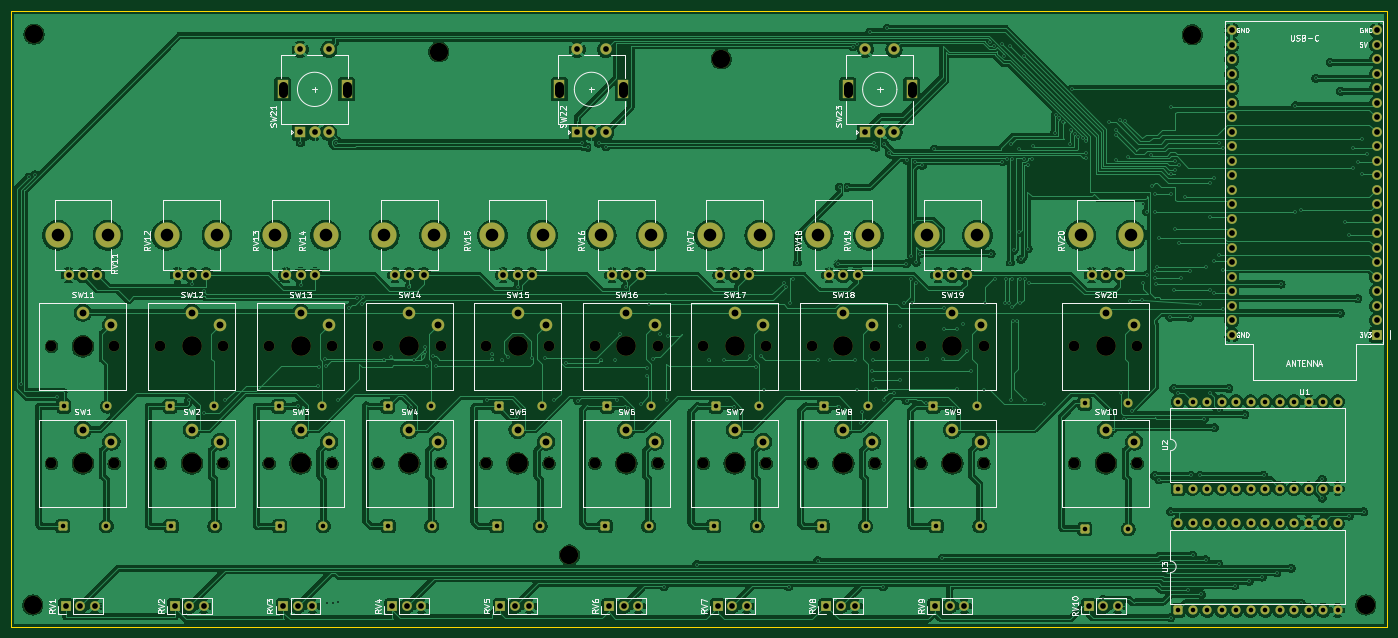
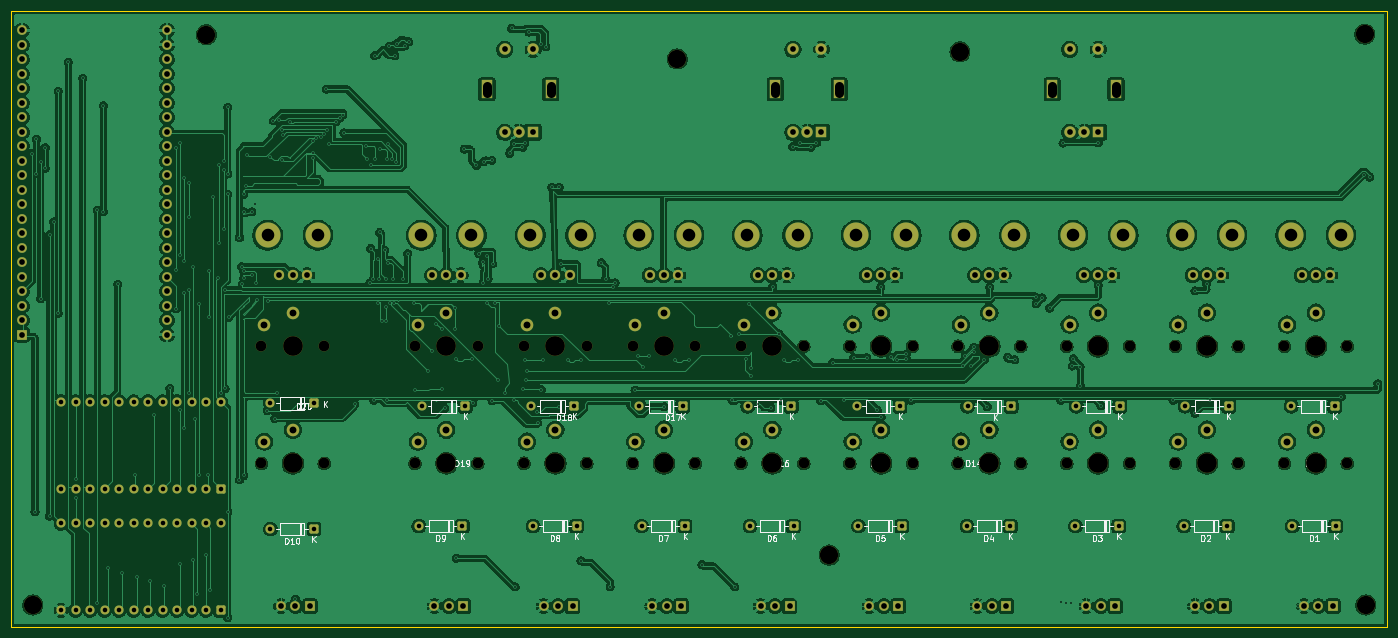
Circuit board: 11 layer files. Board 241.0 x 107.8 mm.
- bottom_copper: KiCad - MIDI-controller-B_Cu.gbl (611004 bytes)
- bottom_mask: KiCad - MIDI-controller-B_Mask.gbs (12340 bytes)
- paste: KiCad - MIDI-controller-B_Paste.gbp (468 bytes)
- bottom_silk: KiCad - MIDI-controller-B_Silkscreen.gbo (53385 bytes)
- outline: KiCad - MIDI-controller-Edge_Cuts.gm1 (622 bytes)
- top_copper: KiCad - MIDI-controller-F_Cu.gtl (585020 bytes)
- top_mask: KiCad - MIDI-controller-F_Mask.gts (12340 bytes)
- paste: KiCad - MIDI-controller-F_Paste.gtp (468 bytes)
- top_silk: KiCad - MIDI-controller-F_Silkscreen.gto (118981 bytes)
- drill: KiCad - MIDI-controller-NPTH.drl (1454 bytes)
- drill: KiCad - MIDI-controller-PTH.drl (9683 bytes)

=== bottom_copper: KiCad - MIDI-controller-B_Cu.gbl (611004 bytes, source omitted) ===
=== bottom_mask: KiCad - MIDI-controller-B_Mask.gbs (12340 bytes, source omitted) ===
=== paste: KiCad - MIDI-controller-B_Paste.gbp ===
%TF.GenerationSoftware,KiCad,Pcbnew,10.0.6*%
%TF.CreationDate,2026-10-06T15:00:38+02:00*%
%TF.ProjectId,KiCad - MIDI-controller,4b694361-6420-42d2-904d-4944492d636f,rev?*%
%TF.SameCoordinates,Original*%
%TF.FileFunction,Paste,Bot*%
%TF.FilePolarity,Positive*%
%FSLAX46Y46*%
G04 Gerber Fmt 4.6, Leading zero omitted, Abs format (unit mm)*
G04 Created by KiCad (PCBNEW 10.0.6) date 2026-10-06 15:00:38*
%MOMM*%
%LPD*%
G01*
G04 APERTURE LIST*
G04 APERTURE END LIST*
M02*

=== bottom_silk: KiCad - MIDI-controller-B_Silkscreen.gbo (53385 bytes, source omitted) ===
=== outline: KiCad - MIDI-controller-Edge_Cuts.gm1 ===
%TF.GenerationSoftware,KiCad,Pcbnew,10.0.6*%
%TF.CreationDate,2026-10-06T15:00:38+02:00*%
%TF.ProjectId,KiCad - MIDI-controller,4b694361-6420-42d2-904d-4944492d636f,rev?*%
%TF.SameCoordinates,Original*%
%TF.FileFunction,Profile,NP*%
%FSLAX46Y46*%
G04 Gerber Fmt 4.6, Leading zero omitted, Abs format (unit mm)*
G04 Created by KiCad (PCBNEW 10.0.6) date 2026-10-06 15:00:38*
%MOMM*%
%LPD*%
G01*
G04 APERTURE LIST*
%TA.AperFunction,Profile*%
%ADD10C,0.050000*%
%TD*%
G04 APERTURE END LIST*
D10*
X31640000Y-35400000D02*
X272640000Y-35400000D01*
X272640000Y-143180000D01*
X31640000Y-143180000D01*
X31640000Y-35400000D01*
M02*

=== top_copper: KiCad - MIDI-controller-F_Cu.gtl (585020 bytes, source omitted) ===
=== top_mask: KiCad - MIDI-controller-F_Mask.gts (12340 bytes, source omitted) ===
=== paste: KiCad - MIDI-controller-F_Paste.gtp ===
%TF.GenerationSoftware,KiCad,Pcbnew,10.0.6*%
%TF.CreationDate,2026-10-06T15:00:38+02:00*%
%TF.ProjectId,KiCad - MIDI-controller,4b694361-6420-42d2-904d-4944492d636f,rev?*%
%TF.SameCoordinates,Original*%
%TF.FileFunction,Paste,Top*%
%TF.FilePolarity,Positive*%
%FSLAX46Y46*%
G04 Gerber Fmt 4.6, Leading zero omitted, Abs format (unit mm)*
G04 Created by KiCad (PCBNEW 10.0.6) date 2026-10-06 15:00:38*
%MOMM*%
%LPD*%
G01*
G04 APERTURE LIST*
G04 APERTURE END LIST*
M02*

=== top_silk: KiCad - MIDI-controller-F_Silkscreen.gto (118981 bytes, source omitted) ===
=== drill: KiCad - MIDI-controller-NPTH.drl ===
M48
; DRILL file KiCad 10.0.6 date 2026-10-06T15:00:39
; FORMAT={-:-/ absolute / metric / decimal}
; #@! TF.CreationDate,2026-10-06T15:00:39+02:00
; #@! TF.GenerationSoftware,Kicad,Pcbnew,10.0.6
; #@! TF.FileFunction,NonPlated,1,2,NPTH
FMAT,2
METRIC
; #@! TA.AperFunction,NonPlated,NPTH,ComponentDrill
T1C1.900
; #@! TA.AperFunction,NonPlated,NPTH,ComponentDrill
T2C3.200
; #@! TA.AperFunction,NonPlated,NPTH,ComponentDrill
T3C3.450
%
G90
G05
T1
X38.65Y-94.08
X38.65Y-114.58
X49.65Y-94.08
X49.65Y-114.58
X57.74Y-94.08
X57.74Y-114.58
X68.74Y-94.08
X68.74Y-114.58
X76.79Y-94.08
X76.79Y-114.58
X87.79Y-94.08
X87.79Y-114.58
X95.84Y-94.08
X95.84Y-114.58
X106.84Y-94.08
X106.84Y-114.58
X114.8Y-94.08
X114.8Y-114.58
X125.8Y-94.08
X125.8Y-114.58
X133.85Y-94.08
X133.85Y-114.58
X144.85Y-94.08
X144.85Y-114.58
X152.85Y-94.08
X152.85Y-114.58
X163.85Y-94.08
X163.85Y-114.58
X171.86Y-94.08
X171.86Y-114.58
X182.86Y-94.08
X182.86Y-114.58
X190.96Y-94.08
X190.96Y-114.58
X201.96Y-94.08
X201.96Y-114.58
X217.85Y-94.08
X217.85Y-114.58
X228.85Y-94.08
X228.85Y-114.58
T2
X35.4Y-139.4
X35.6Y-39.4
X106.5Y-42.5
X129.4Y-130.65
X156.0Y-43.75
X238.5Y-39.5
X268.9Y-139.4
T3
X44.15Y-94.08
X44.15Y-114.58
X63.24Y-94.08
X63.24Y-114.58
X82.29Y-94.08
X82.29Y-114.58
X101.34Y-94.08
X101.34Y-114.58
X120.3Y-94.08
X120.3Y-114.58
X139.35Y-94.08
X139.35Y-114.58
X158.35Y-94.08
X158.35Y-114.58
X177.36Y-94.08
X177.36Y-114.58
X196.46Y-94.08
X196.46Y-114.58
X223.35Y-94.08
X223.35Y-114.58
M30

=== drill: KiCad - MIDI-controller-PTH.drl (9683 bytes, source omitted) ===
